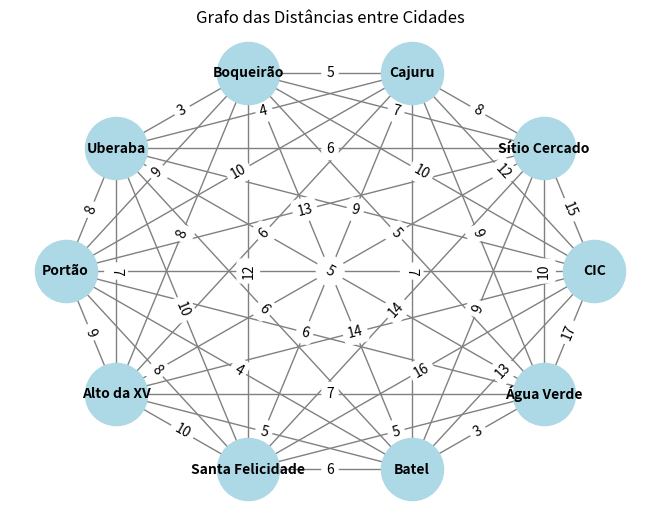
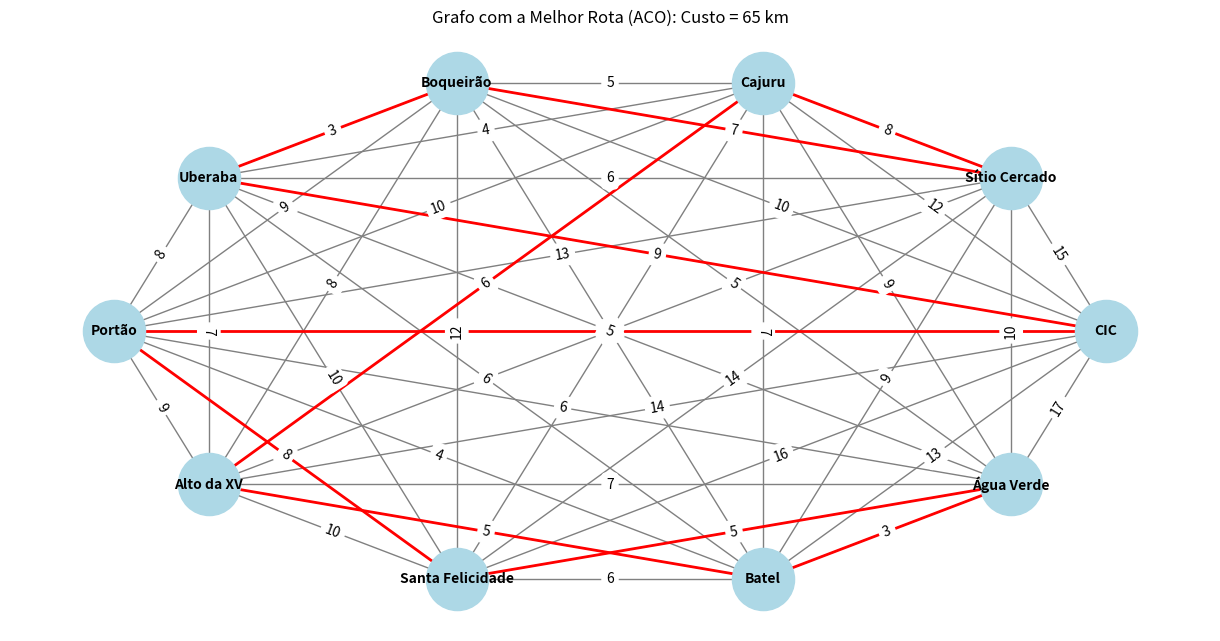
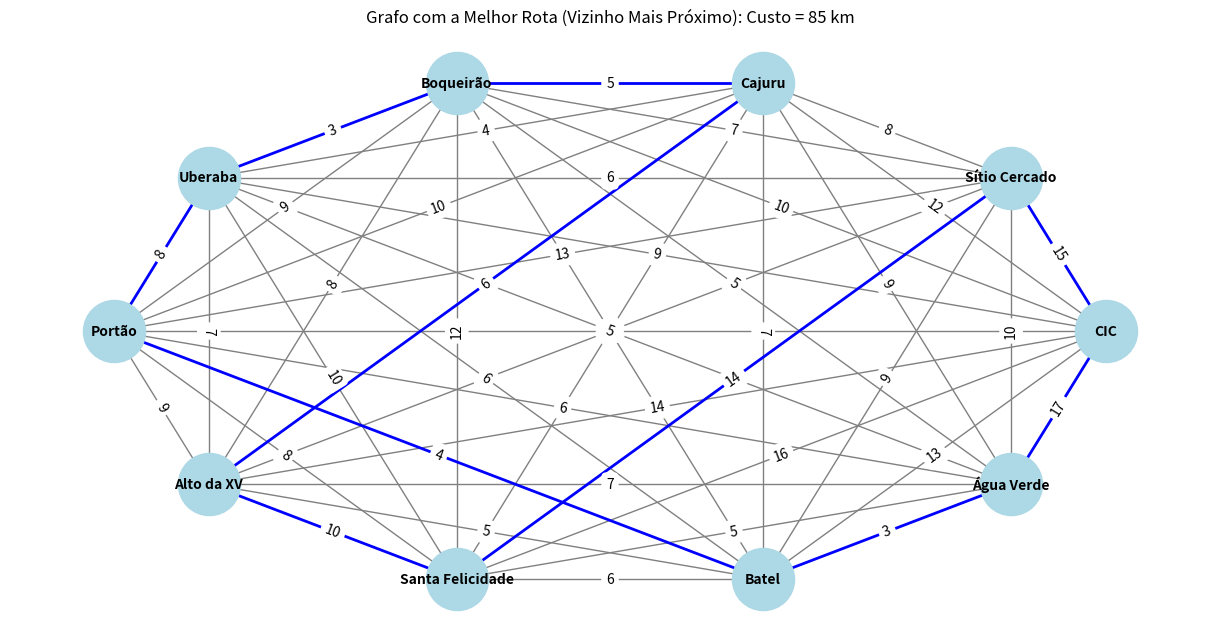

Here is the Python script that generated these plots, in order:
import random
import networkx as nx
import matplotlib.pyplot as plt
import time

# Lista de todos os bairros
cidades = ["CIC", "Sítio Cercado", "Cajuru", "Boqueirão", "Uberaba", "Portão", "Alto da XV", "Santa Felicidade", "Batel", "Água Verde"]

# Dicionário de distâncias entre cada par de bairros
distancias = {
    "CIC": {"Sítio Cercado": 15, "Cajuru": 12, "Boqueirão": 10, "Uberaba": 9, "Portão": 11, "Alto da XV": 14, "Santa Felicidade": 16, "Batel": 13, "Água Verde": 17},
    "Sítio Cercado": {"CIC": 15, "Cajuru": 8, "Boqueirão": 7, "Uberaba": 6, "Portão": 13, "Alto da XV": 12, "Santa Felicidade": 14, "Batel": 9, "Água Verde": 10},
    "Cajuru": {"CIC": 12, "Sítio Cercado": 8, "Boqueirão": 5, "Uberaba": 4, "Portão": 10, "Alto da XV": 6, "Santa Felicidade": 11, "Batel": 7, "Água Verde": 9},
    "Boqueirão": {"CIC": 10, "Sítio Cercado": 7, "Cajuru": 5, "Uberaba": 3, "Portão": 9, "Alto da XV": 8, "Santa Felicidade": 12, "Batel": 7, "Água Verde": 5},
    "Uberaba": {"CIC": 9, "Sítio Cercado": 6, "Cajuru": 4, "Boqueirão": 3, "Portão": 8, "Alto da XV": 7, "Santa Felicidade": 10, "Batel": 6, "Água Verde": 5},
    "Portão": {"CIC": 11, "Sítio Cercado": 13, "Cajuru": 10, "Boqueirão": 9, "Uberaba": 8, "Alto da XV": 9, "Santa Felicidade": 8, "Batel": 4, "Água Verde": 6},
    "Alto da XV": {"CIC": 14, "Sítio Cercado": 12, "Cajuru": 6, "Boqueirão": 8, "Uberaba": 7, "Portão": 9, "Santa Felicidade": 10, "Batel": 5, "Água Verde": 7},
    "Santa Felicidade": {"CIC": 16, "Sítio Cercado": 14, "Cajuru": 11, "Boqueirão": 12, "Uberaba": 10, "Portão": 8, "Alto da XV": 10, "Batel": 6, "Água Verde": 5},
    "Batel": {"CIC": 13, "Sítio Cercado": 9, "Cajuru": 7, "Boqueirão": 7, "Uberaba": 6, "Portão": 4, "Alto da XV": 5, "Santa Felicidade": 6, "Água Verde": 3},
    "Água Verde": {"CIC": 17, "Sítio Cercado": 10, "Cajuru": 9, "Boqueirão": 5, "Uberaba": 5, "Portão": 6, "Alto da XV": 7, "Santa Felicidade": 5, "Batel": 3}
}

# GRAFO
grafo = nx.Graph()

for cidade, destinos in distancias.items():
    for destino, distancia in destinos.items():
        grafo.add_edge(cidade, destino, weight=distancia)

pos = nx.circular_layout(grafo)
nx.draw(grafo, pos, with_labels=True, node_color='lightblue', node_size=2000, font_size=10, font_color='black', font_weight='bold', edge_color='gray')
edge_labels = nx.get_edge_attributes(grafo, 'weight')
nx.draw_networkx_edge_labels(grafo, pos, edge_labels=edge_labels)

plt.title("Grafo das Distâncias entre Cidades")
plt.show()

##################### MÉTODO DAS FORMIGAS ######################
alpha = 1.0 #importancia do feromonio
beta = 5.0 #importancia da distancia
evaporation_rate = 0.001 #taxa de evaporação 
n_ants = 10
n_iterations = 100

# Atribuindo feromônio base "1" para as cidades
feromonios = {cidade: {destino: 1.0 for destino in distancias[cidade]} for cidade in cidades}

# Função que encontra a solução para cada formiga
def construir_rota(cidade_inicial):
    rota = [cidade_inicial]
    cidades_restantes = cidades.copy()
    cidades_restantes.remove(cidade_inicial) #remove a cidade de inicio pois ja passamos por ela

    while cidades_restantes:
        cidade_atual = rota[-1] #pega a cidade atual
        probabilidade = []
        # Fórmula 1
        for cidade in cidades_restantes:
            tau = feromonios[cidade_atual][cidade] ** alpha
            #tau representa o nivel de feromonio entre a cidade atual e a cidade destino
            eta = (1.0 / distancias[cidade_atual][cidade]) ** beta
            #eta representa a atratividade do caminho
            probabilidade.append(tau * eta)
        
        total_probabilidade = sum(probabilidade)
        probabilidade = [p / total_probabilidade for p in probabilidade]
        
        proxima_cidade = random.choices(cidades_restantes, probabilidade)[0]
        rota.append(proxima_cidade)
        cidades_restantes.remove(proxima_cidade)

    rota.append(cidade_inicial)
    return rota

# Calcula o custo da rota
def calcular_custo(rota):
    #retorna a soma soma de cada verticie em sequencia
    #ex se a rota for rota = ["CIC", "Boqueirão", "Uberaba", "CIC"]
    #O calculo será: distancias["CIC"]["Boqueirão"] + distancias["Boqueirão"]["Uberaba"] + distancias["Uberaba"]["CIC"]
    return sum(distancias[rota[i]][rota[i + 1]] for i in range(len(rota) - 1))

# Função principal do ACO
def aco():
    melhor_rota, melhor_custo = None, float('inf')
    for _ in range(n_iterations):
     
        #forma uma lista que contem uma lista de strings que formam uma rota em sequencia
        #e no fim o custo da rota
        #(['Água Verde', 'Batel', 'Portão', 'Alto da XV', 'Uberaba', 'Boqueirão', 'Cajuru', 'Sítio Cercado', 'Santa Felicidade', 'CIC', 'Água Verde'], 82)
        #...
        #isso se repete 10 vezes para as 10 formigas
        todas_rotas = [(rota := construir_rota(random.choice(cidades)), calcular_custo(rota)) for _ in range(n_ants)]

        
        #armazena a rota com o menor custo
        for rota, custo in todas_rotas:
            if custo < melhor_custo:
                melhor_rota, melhor_custo = rota, custo
        
        # Atualizar feromônios
        # Fórmula 2
        for rota, custo in todas_rotas:
            for i in range(len(rota) - 1):
                feromonios[rota[i]][rota[i + 1]] += 1.0 / custo
        
        # Evaporação
        # Fórmula 3
        for cidade in feromonios:
            for destino in feromonios[cidade]:
                feromonios[cidade][destino] *= (1 - evaporation_rate)

    return melhor_rota, melhor_custo

###### MÉTODO VIZINHO MAIS PRÓXIMO ######
def vizinho_mais_proximo(cidade_inicial):
    rota, cidades_restantes = [cidade_inicial], cidades.copy()
    cidades_restantes.remove(cidade_inicial)

    while cidades_restantes:
        cidade_atual = rota[-1]#define cidade atual como ultima cidade adicionada na rota
        #para cada cidade em cidades_restantes, obtemos as distancia com o lambda e retorna a cidade com menor distancia com o min
        cidade_mais_proxima = min(cidades_restantes, key=lambda cidade: distancias[cidade_atual][cidade]) 
        rota.append(cidade_mais_proxima)
        cidades_restantes.remove(cidade_mais_proxima)

    rota.append(cidade_inicial)
    return rota, calcular_custo(rota)

# Execução dos algoritmos
inicio_aco = time.time()
melhor_rota_aco, melhor_custo_aco = aco()
fim_aco = time.time()

inicio_vmp = time.perf_counter()
melhor_rota_vmp, melhor_custo_vmp = vizinho_mais_proximo(random.choice(cidades))
fim_vmp = time.perf_counter()








# Resultado ACO
print(f"Rota ótima (ACO): {melhor_rota_aco}")
print(f"Custo da rota (ACO): {melhor_custo_aco} km")
plt.figure(figsize=(12, 6))
nx.draw(grafo, pos, with_labels=True, node_color='lightblue', node_size=2000, font_size=10, font_color='black', font_weight='bold', edge_color='gray')
for i in range(len(melhor_rota_aco) - 1):
    nx.draw_networkx_edges(grafo, pos, edgelist=[(melhor_rota_aco[i], melhor_rota_aco[i + 1])], edge_color='red', width=2)
nx.draw_networkx_edge_labels(grafo, pos, edge_labels=nx.get_edge_attributes(grafo, 'weight'))
plt.title(f"Grafo com a Melhor Rota (ACO): Custo = {melhor_custo_aco} km")
plt.show()

print(f"Tempo de execução do ACO: {fim_aco - inicio_aco} segundos")







# Resultado Vizinho Mais Próximo
print(f"Rota ótima (Vizinho Mais Próximo): {melhor_rota_vmp}")
print(f"Custo da rota (Vizinho Mais Próximo): {melhor_custo_vmp} km")
plt.figure(figsize=(12, 6))
nx.draw(grafo, pos, with_labels=True, node_color='lightblue', node_size=2000, font_size=10, font_color='black', font_weight='bold', edge_color='gray')
for i in range(len(melhor_rota_vmp) - 1):
    nx.draw_networkx_edges(grafo, pos, edgelist=[(melhor_rota_vmp[i], melhor_rota_vmp[i + 1])], edge_color='blue', width=2)
nx.draw_networkx_edge_labels(grafo, pos, edge_labels=nx.get_edge_attributes(grafo, 'weight'))
plt.title(f"Grafo com a Melhor Rota (Vizinho Mais Próximo): Custo = {melhor_custo_vmp} km")
plt.show()

tempo_execucao_vmp = fim_vmp - inicio_vmp
print(f"Tempo de execução do Vizinho Mais Próximo: {tempo_execucao_vmp:.10f} segundos")
